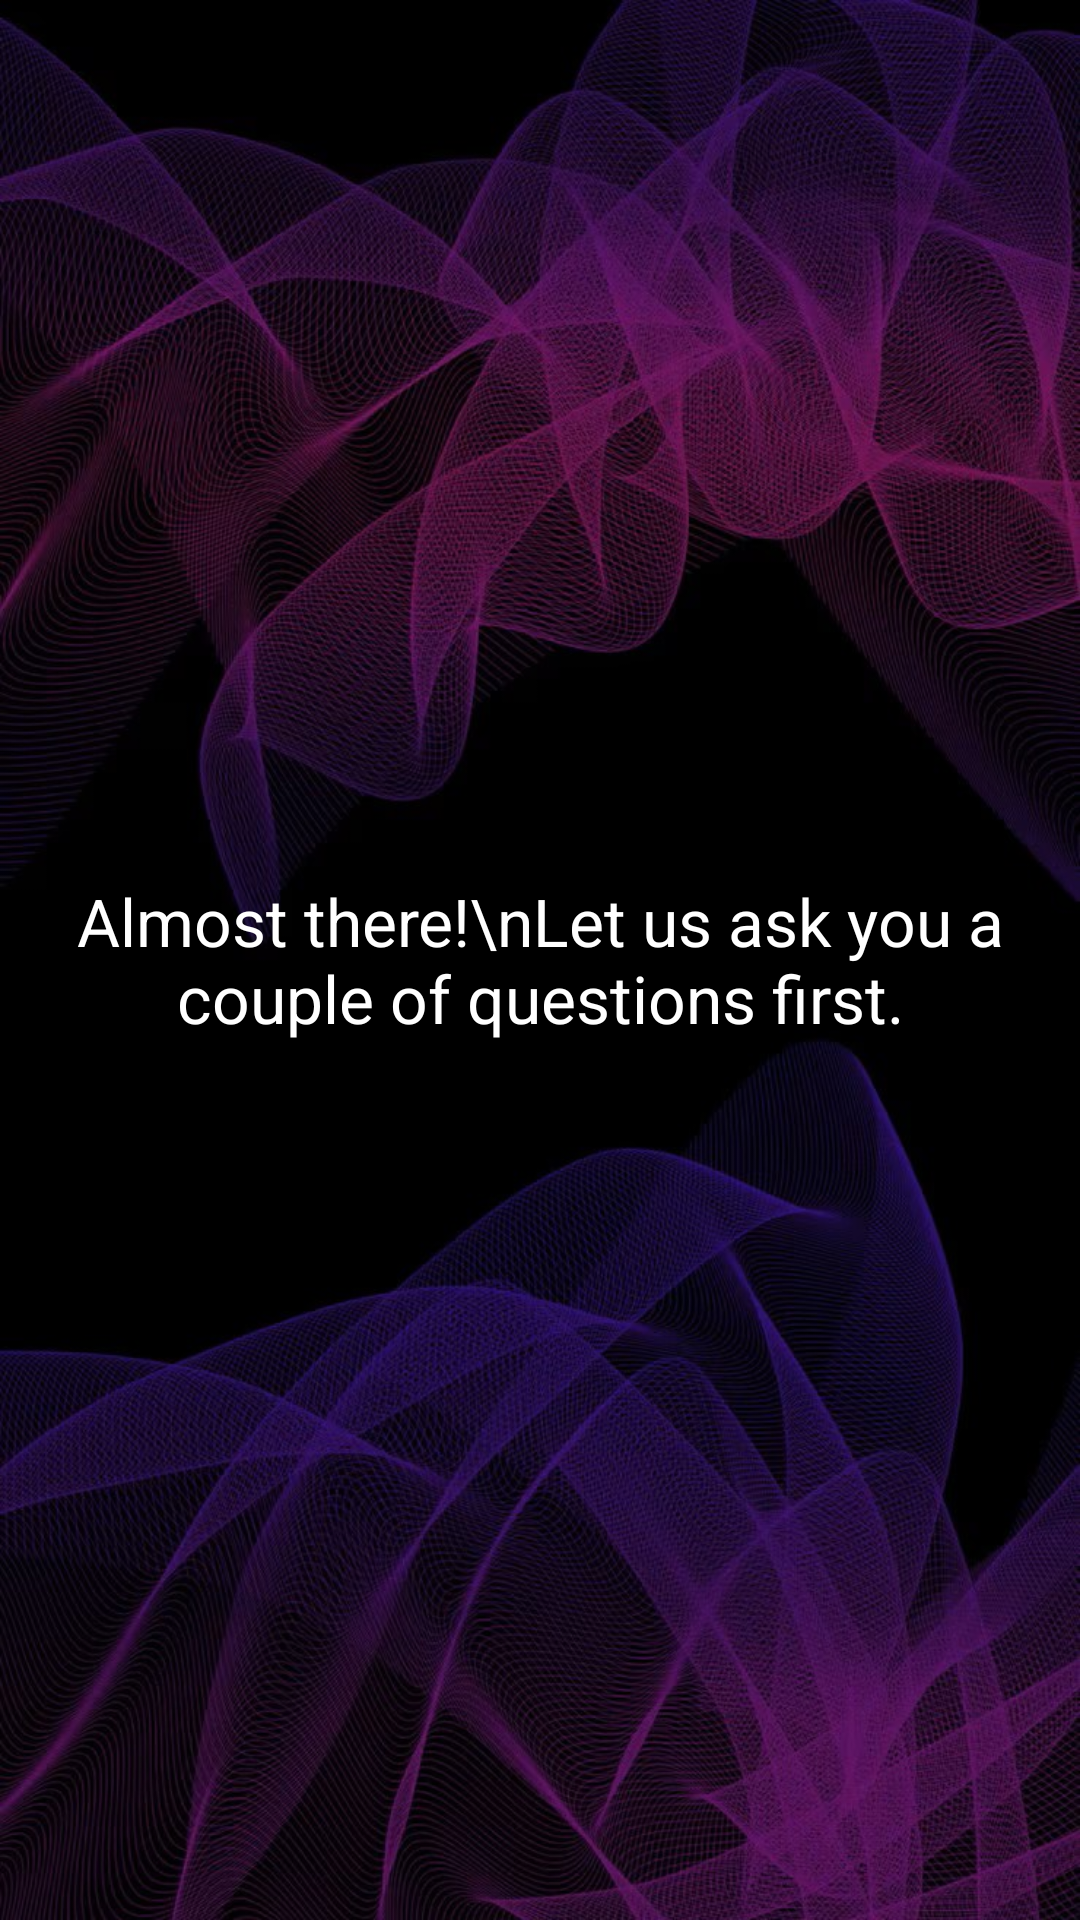

Layout XML and referenced resources for this Android screen:
<!-- AndroidManifest.xml: application theme Theme.AppCompat.Light.DarkActionBar -->
<!-- res/layout/activity_post_game.xml -->
<?xml version="1.0" encoding="utf-8"?>
<RelativeLayout xmlns:android="http://schemas.android.com/apk/res/android"
    android:layout_width="match_parent"
    android:layout_height="match_parent"
    android:background="@drawable/gradient_purple">

    <TextView
        android:id="@+id/introductionText"
        android:layout_width="379dp"
        android:layout_height="145dp"
        android:layout_centerInParent="true"
        android:gravity="center"
        android:padding="24dp"
        android:text="Almost there!\nLet us ask you a couple of questions first."
        android:textAlignment="center"
        android:textColor="#FFFFFF"
        android:textSize="22sp" />
</RelativeLayout>
<!-- resources referenced by this layout -->
<resources>
  <!-- drawable gradient_purple: jpg bitmap (drawable, 201228 bytes) -->
</resources>
